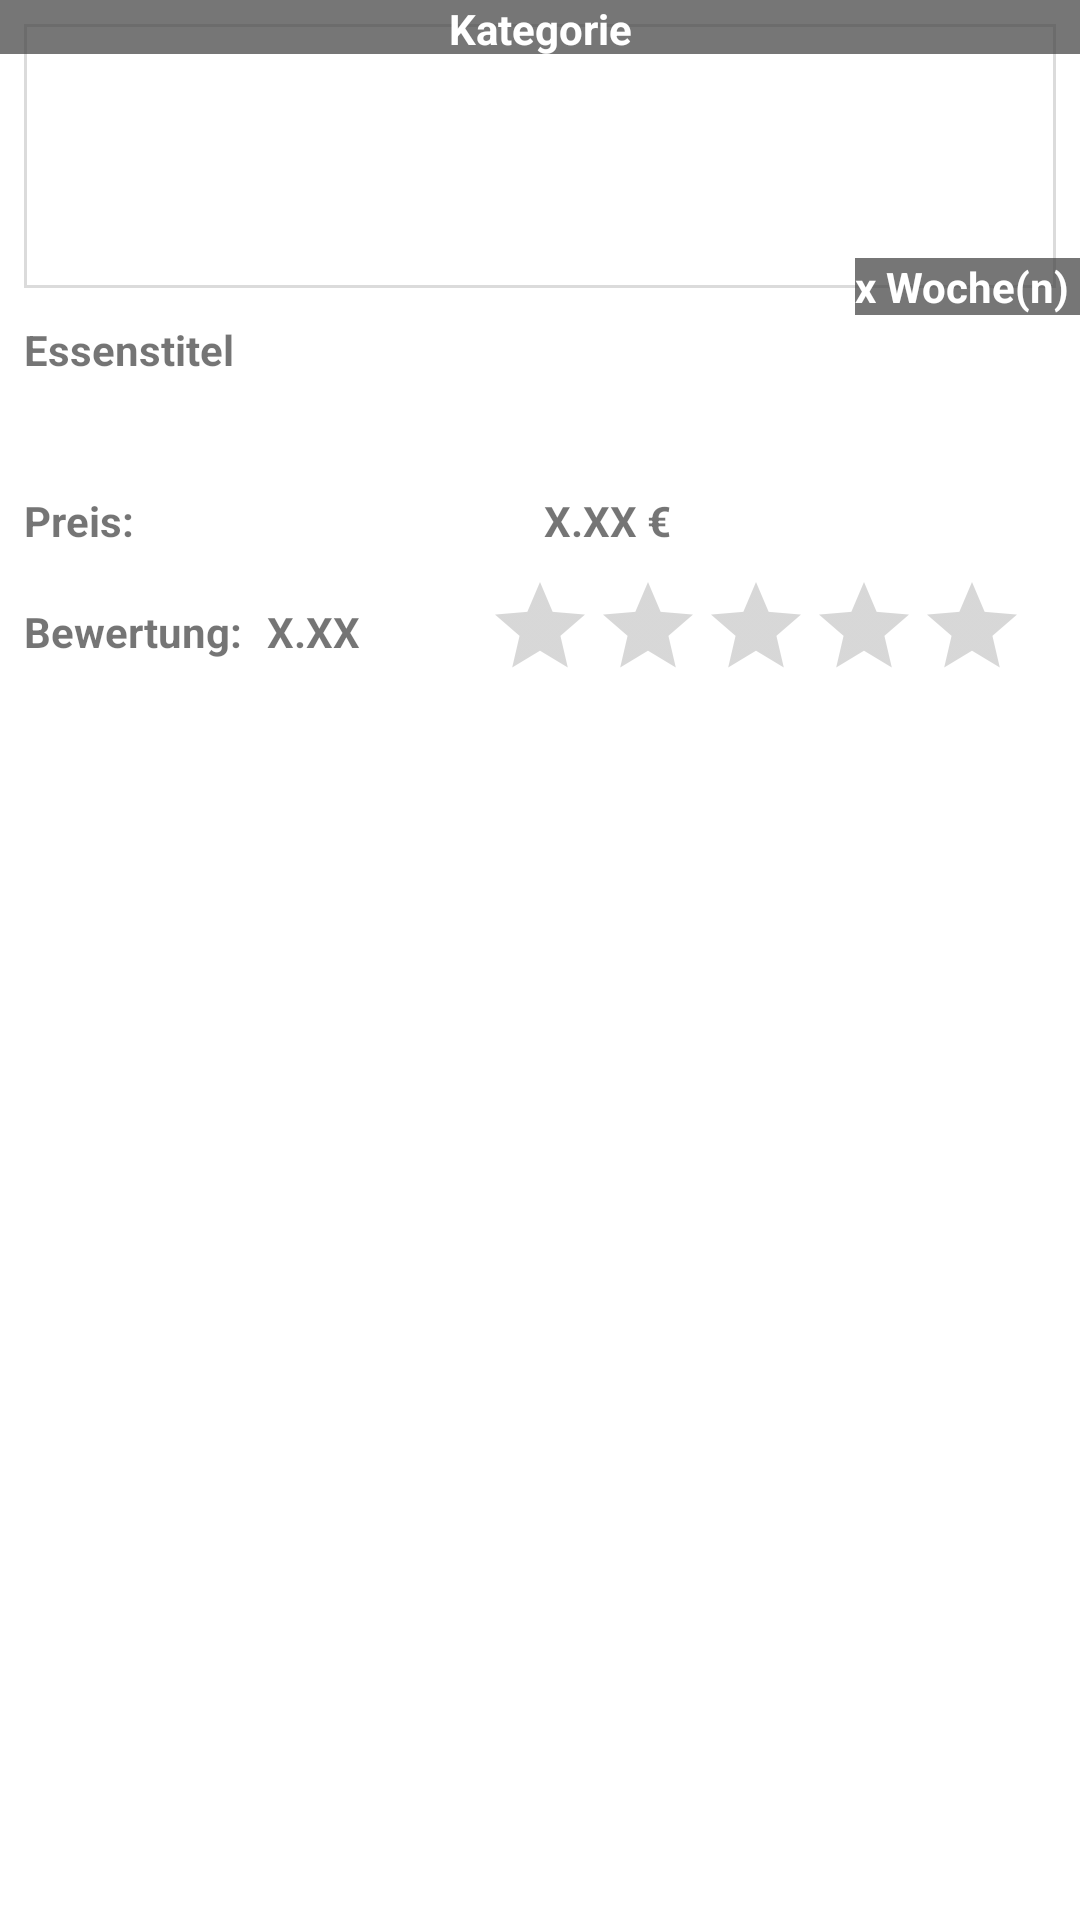

The Android layout XML behind this screen, and the referenced resources:
<!-- AndroidManifest.xml: application theme AppTheme -->
<!-- res/layout/recycler_view_item.xml -->
<?xml version="1.0" encoding="utf-8"?>
<android.support.v7.widget.CardView xmlns:android="http://schemas.android.com/apk/res/android"
    xmlns:app="http://schemas.android.com/apk/res-auto"
    xmlns:tools="http://schemas.android.com/tools"
    android:layout_width="match_parent"
    android:layout_height="240dp"
    android:layout_margin="5dp"
    app:cardBackgroundColor="@android:color/white"
    app:cardCornerRadius="0dp">


    <android.support.constraint.ConstraintLayout
        android:id="@+id/relativeLayout"
        android:layout_width="match_parent"
        android:layout_height="350dp">


        <TextView
            android:id="@+id/tvBewertung"
            android:layout_width="wrap_content"
            android:layout_height="19dp"
            android:layout_marginStart="8dp"
            android:text="X.XX"
            android:textAppearance="@android:style/TextAppearance.Material.Small"
            android:textStyle="bold"
            app:layout_constraintStart_toEndOf="@+id/textView3"
            app:layout_constraintTop_toTopOf="@+id/textView3" />

        <ImageView
            android:id="@+id/ivFavorite"
            android:layout_width="0dp"
            android:layout_height="88dp"
            android:layout_marginEnd="8dp"
            android:layout_marginStart="8dp"
            android:layout_marginTop="8dp"
            android:background="@drawable/image_border"
            android:padding="1dp"
            app:layout_constraintEnd_toEndOf="parent"
            app:layout_constraintStart_toStartOf="parent"
            app:layout_constraintTop_toTopOf="parent"
            app:srcCompat="@mipmap/ic_restaurant_menu_black_24dp" />

        <TextView
            android:id="@+id/tvPreis"
            android:layout_width="wrap_content"
            android:layout_height="wrap_content"
            android:layout_marginEnd="8dp"
            android:layout_marginStart="8dp"
            android:layout_marginTop="8dp"
            android:text="X.XX €"
            android:textSize="14sp"
            android:textStyle="bold"
            app:layout_constraintEnd_toEndOf="parent"
            app:layout_constraintStart_toEndOf="@+id/textView2"
            app:layout_constraintTop_toBottomOf="@+id/tvTitel" />

        <TextView
            android:id="@+id/tvTitel"
            android:layout_width="0dp"
            android:layout_height="49dp"
            android:layout_marginEnd="8dp"
            android:layout_marginStart="8dp"
            android:layout_marginTop="2dp"
            android:text="Essenstitel"
            android:textStyle="bold"
            app:layout_constraintEnd_toEndOf="parent"
            app:layout_constraintStart_toStartOf="parent"
            app:layout_constraintTop_toBottomOf="@+id/textView4" />

        <RatingBar
            android:id="@+id/ratingBar"
            style="@style/Widget.AppCompat.RatingBar.Indicator"
            android:layout_width="182dp"
            android:layout_height="33dp"
            android:layout_marginEnd="16dp"
            android:layout_marginTop="8dp"
            android:isIndicator="true"
            app:layout_constraintEnd_toEndOf="parent"
            app:layout_constraintTop_toBottomOf="@+id/tvPreis" />

        <TextView
            android:id="@+id/textView2"
            android:layout_width="37dp"
            android:layout_height="19dp"
            android:layout_marginBottom="4dp"
            android:layout_marginStart="8dp"
            android:layout_marginTop="4dp"
            android:text="Preis:"
            android:textStyle="bold"
            app:layout_constraintBottom_toBottomOf="@+id/tvPreis"
            app:layout_constraintStart_toStartOf="parent"
            app:layout_constraintTop_toTopOf="@+id/tvPreis" />

        <TextView
            android:id="@+id/textView3"
            android:layout_width="wrap_content"
            android:layout_height="wrap_content"
            android:layout_marginBottom="8dp"
            android:layout_marginTop="14dp"
            android:text="Bewertung:"
            android:textStyle="bold"
            app:layout_constraintBottom_toBottomOf="@+id/ratingBar"
            app:layout_constraintStart_toStartOf="@+id/textView2"
            app:layout_constraintTop_toTopOf="@+id/ratingBar" />

        <TextView
            android:id="@+id/mCategory"
            android:layout_width="0dp"
            android:layout_height="18dp"
            android:background="#b8424242"
            android:text="Kategorie"
            android:textAlignment="center"
            android:textColor="@color/cardview_light_background"
            android:textSize="14sp"
            android:textStyle="bold"
            app:layout_constraintEnd_toEndOf="parent"
            app:layout_constraintStart_toStartOf="parent"
            app:layout_constraintTop_toTopOf="parent" />

        <ImageView
            android:id="@+id/imageView2"
            android:layout_width="wrap_content"
            android:layout_height="0dp"
            android:background="#b8424242"
            app:layout_constraintBottom_toBottomOf="@+id/textView4"
            app:layout_constraintEnd_toStartOf="@+id/textView4"
            app:layout_constraintTop_toTopOf="@+id/textView4"
            app:srcCompat="@drawable/ic_restore_black_24dp" />

        <TextView
            android:id="@+id/textView4"
            android:layout_width="wrap_content"
            android:layout_height="wrap_content"
            android:layout_marginTop="68dp"
            android:background="#b8424242"
            android:text="x Woche(n) "
            android:textColor="@color/cardview_light_background"
            android:textStyle="bold"
            app:layout_constraintEnd_toEndOf="parent"
            app:layout_constraintTop_toBottomOf="@+id/mCategory" />
    </android.support.constraint.ConstraintLayout>


</android.support.v7.widget.CardView>
<!-- resources referenced by this layout -->
<resources>
  <!-- drawable ic_restore_black_24dp (drawable) -->
  <vector android:height="24dp" android:tint="#0066CC"
      android:viewportHeight="24.0" android:viewportWidth="24.0"
      android:width="24dp" xmlns:android="http://schemas.android.com/apk/res/android">
      <path android:fillColor="#FF000000" android:pathData="M13,3c-4.97,0 -9,4.03 -9,9L1,12l3.89,3.89 0.07,0.14L9,12L6,12c0,-3.87 3.13,-7 7,-7s7,3.13 7,7 -3.13,7 -7,7c-1.93,0 -3.68,-0.79 -4.94,-2.06l-1.42,1.42C8.27,19.99 10.51,21 13,21c4.97,0 9,-4.03 9,-9s-4.03,-9 -9,-9zM12,8v5l4.28,2.54 0.72,-1.21 -3.5,-2.08L13.5,8L12,8z"/>
  </vector>
  <!-- drawable image_border (drawable) -->
  <shape xmlns:android="http://schemas.android.com/apk/res/android">
      <solid android:color="#00000000"/>
      <stroke android:width="1dp" android:color="#CCD3D3D3"/>
      <padding android:left="1dp" android:top="1dp" android:right="1dp" android:bottom="1dp"/>
  </shape>
  <!-- mipmap ic_restaurant_menu_black_24dp: png bitmap (mipmap-hdpi, 1179 bytes) -->
  <style name="AppTheme" parent="Theme.AppCompat.Light.DarkActionBar">
          
          <item name="colorPrimary">@color/colorPrimary</item>
          <item name="colorPrimaryDark">@color/colorPrimaryDark</item>
          <item name="colorAccent">@color/colorAccent</item>
  
      </style>
  <color name="colorPrimary">#0066CC</color>
  <color name="colorPrimaryDark">#0066CC</color>
  <color name="colorAccent">#0066CC</color>
</resources>
